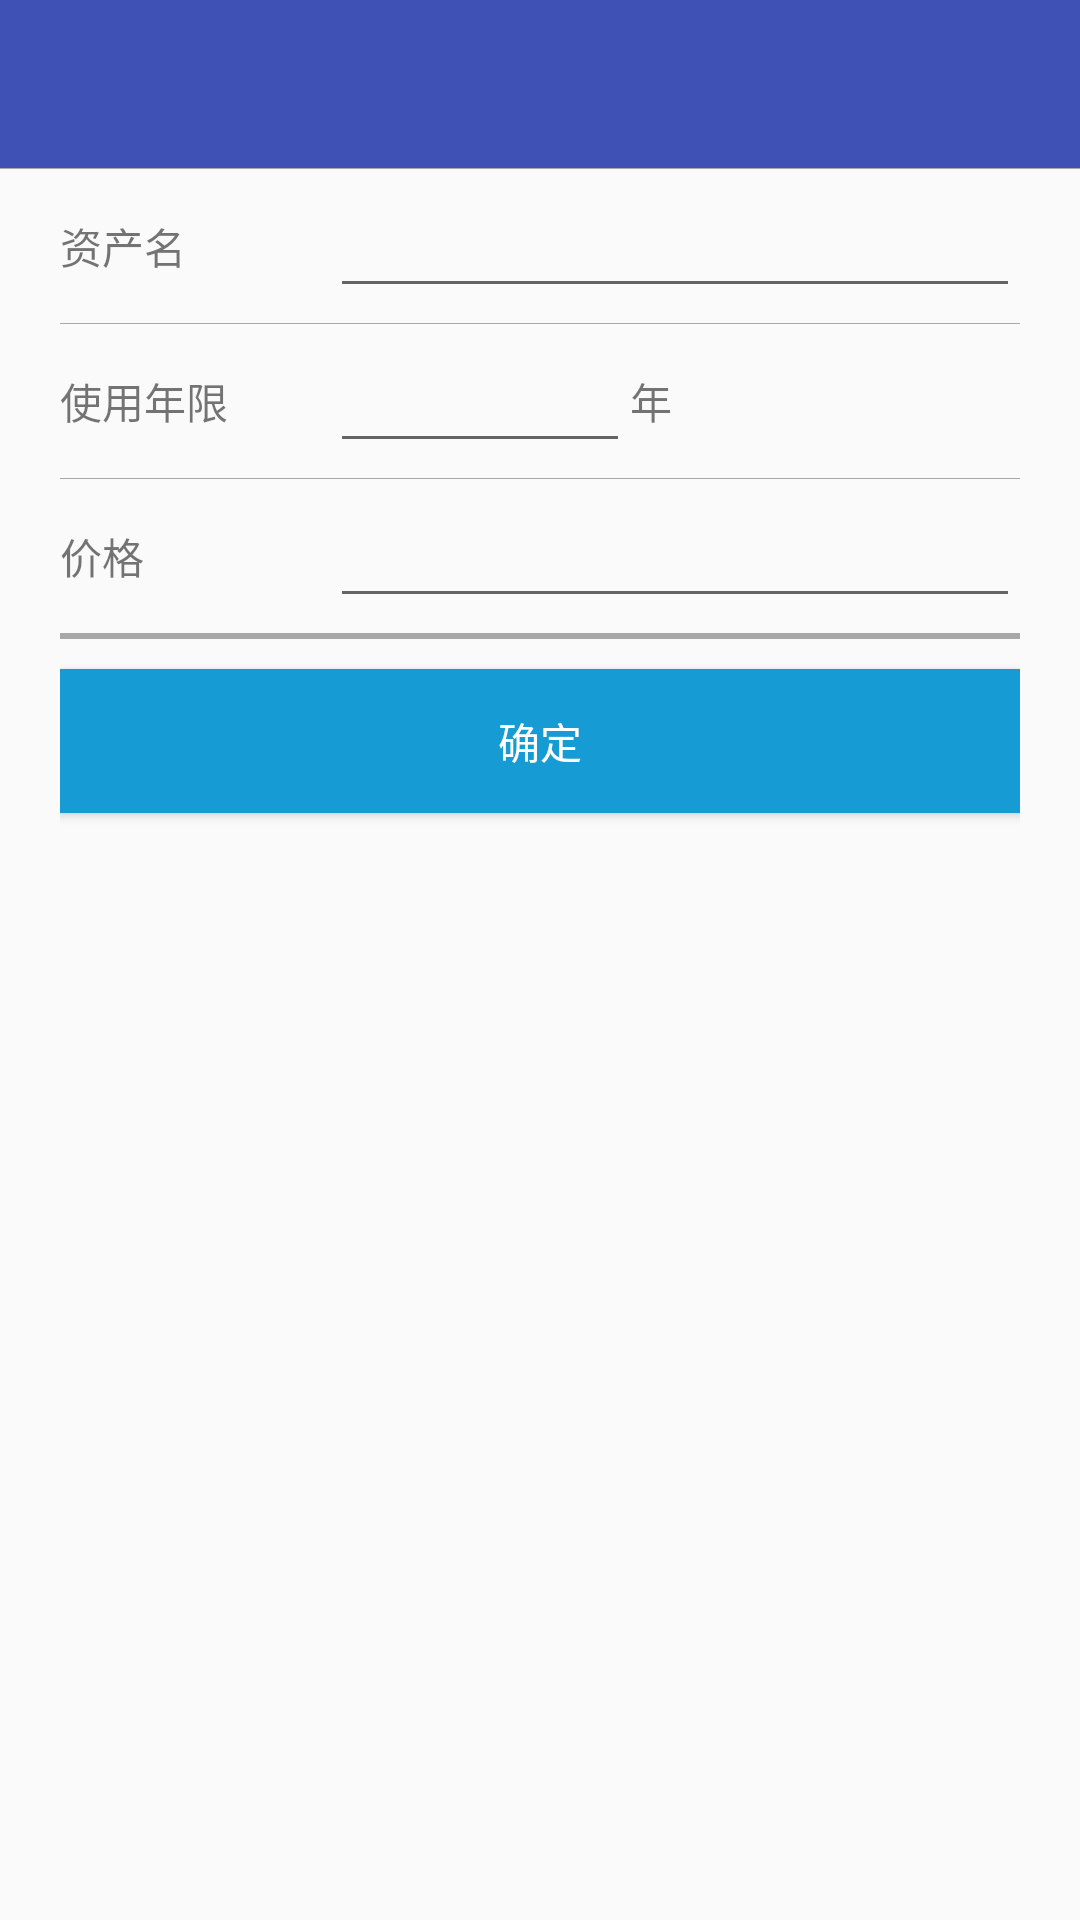

The Android layout XML behind this screen, and the referenced resources:
<!-- AndroidManifest.xml: application theme AppTheme.NoActionBar -->
<!-- res/layout/activity_batch_add.xml -->
<?xml version="1.0" encoding="utf-8"?>
<LinearLayout xmlns:android="http://schemas.android.com/apk/res/android"
    xmlns:app="http://schemas.android.com/apk/res-auto"
    android:layout_width="match_parent"
    android:layout_height="match_parent"
    android:orientation="vertical">

    <android.support.v7.widget.Toolbar
        android:id="@+id/toolbar"
        android:layout_width="match_parent"
        android:layout_height="?attr/actionBarSize"
        android:background="?attr/colorPrimary"
        app:navigationIcon="@drawable/ic_arrow_back"
        app:popupTheme="@style/AppTheme.PopupOverlay"
        app:theme="@style/AppTheme.AppBarOverlay" />



    <View
        android:layout_width="match_parent"
        android:layout_height="1px"
        android:background="#55000000" />

    <ScrollView
        android:layout_width="match_parent"
        android:layout_height="match_parent">

        <LinearLayout
            android:layout_width="match_parent"
            android:layout_height="wrap_content"
            android:focusable="true"
            android:focusableInTouchMode="true"
            android:orientation="vertical"
            android:paddingLeft="20dp"
            android:paddingRight="20dp">

            <RelativeLayout
                android:layout_width="match_parent"
                android:layout_height="wrap_content"
                android:paddingBottom="5dp"
                android:paddingTop="5dp">

                <TextView
                    android:id="@+id/asset_name_title"
                    android:layout_width="90dp"
                    android:layout_height="wrap_content"
                    android:layout_centerVertical="true"
                    android:text="资产名" />

                <EditText
                    android:id="@+id/asset_name_context"
                    android:layout_width="match_parent"
                    android:layout_height="wrap_content"
                    android:layout_centerVertical="true"
                    android:layout_toRightOf="@id/asset_name_title"
                    android:maxLines="1"
                    android:singleLine="true" />

            </RelativeLayout>

            <View
                android:layout_width="match_parent"
                android:layout_height="1px"
                android:background="#55000000" />

            <RelativeLayout
                android:layout_width="match_parent"
                android:layout_height="wrap_content"
                android:paddingBottom="5dp"
                android:paddingTop="5dp">

                <TextView
                    android:id="@+id/service_time_title"
                    android:layout_width="90dp"
                    android:layout_height="wrap_content"
                    android:layout_centerVertical="true"
                    android:text="使用年限" />

                <TextView
                    android:layout_width="wrap_content"
                    android:layout_height="wrap_content"
                    android:layout_centerVertical="true"
                    android:layout_toRightOf="@+id/service_time_context"
                    android:text="年" />

                <EditText
                    android:id="@+id/service_time_context"
                    android:layout_width="100dp"
                    android:layout_height="wrap_content"
                    android:inputType="number"
                    android:maxLines="1"
                    android:singleLine="true"
                    android:layout_alignParentTop="true"
                    android:layout_toRightOf="@+id/service_time_title"
                    android:layout_toEndOf="@+id/service_time_title" />
            </RelativeLayout>

            <View
                android:layout_width="match_parent"
                android:layout_height="1px"
                android:background="#55000000" />

            <RelativeLayout
                android:layout_width="match_parent"
                android:layout_height="wrap_content"
                android:paddingBottom="5dp"
                android:paddingTop="5dp">

                <TextView
                    android:id="@+id/price_title"
                    android:layout_width="90dp"
                    android:layout_height="wrap_content"
                    android:layout_centerVertical="true"
                    android:text="价格" />

                <EditText
                    android:id="@+id/price_context"
                    android:layout_width="match_parent"
                    android:layout_height="wrap_content"
                    android:layout_centerVertical="true"
                    android:layout_toRightOf="@id/price_title"
                    android:inputType="numberDecimal"
                    android:maxLines="1"
                    android:singleLine="true" />
            </RelativeLayout>

            <View
                android:layout_width="match_parent"
                android:layout_height="1px"
                android:background="#55000000" />



            <View
                android:layout_width="match_parent"
                android:layout_height="1px"
                android:background="#55000000" />



            <View
                android:layout_width="match_parent"
                android:layout_height="1px"
                android:background="#55000000" />

            <View
                android:layout_width="match_parent"
                android:layout_height="1px"
                android:background="#55000000" />


            <View
                android:layout_width="match_parent"
                android:layout_height="1px"
                android:background="#55000000" />

            <View
                android:layout_width="match_parent"
                android:layout_height="1px"
                android:background="#55000000" />

            <Button
                android:id="@+id/commit_asset"
                android:layout_width="match_parent"
                android:layout_height="wrap_content"
                android:layout_gravity="center_horizontal"
                android:layout_marginBottom="20dp"
                android:layout_marginTop="10dp"
                android:background="#169BD5"
                android:text="确定"
                android:textColor="@android:color/white" />

        </LinearLayout>

    </ScrollView>

</LinearLayout>
<!-- resources referenced by this layout -->
<resources>
  <style name="AppTheme.AppBarOverlay" parent="ThemeOverlay.AppCompat.Dark.ActionBar" />
  <style name="AppTheme.PopupOverlay" parent="ThemeOverlay.AppCompat.Light" />
  <style name="AppTheme.NoActionBar">
          <item name="windowActionBar">false</item>
          <item name="windowNoTitle">true</item>
      </style>
</resources>
